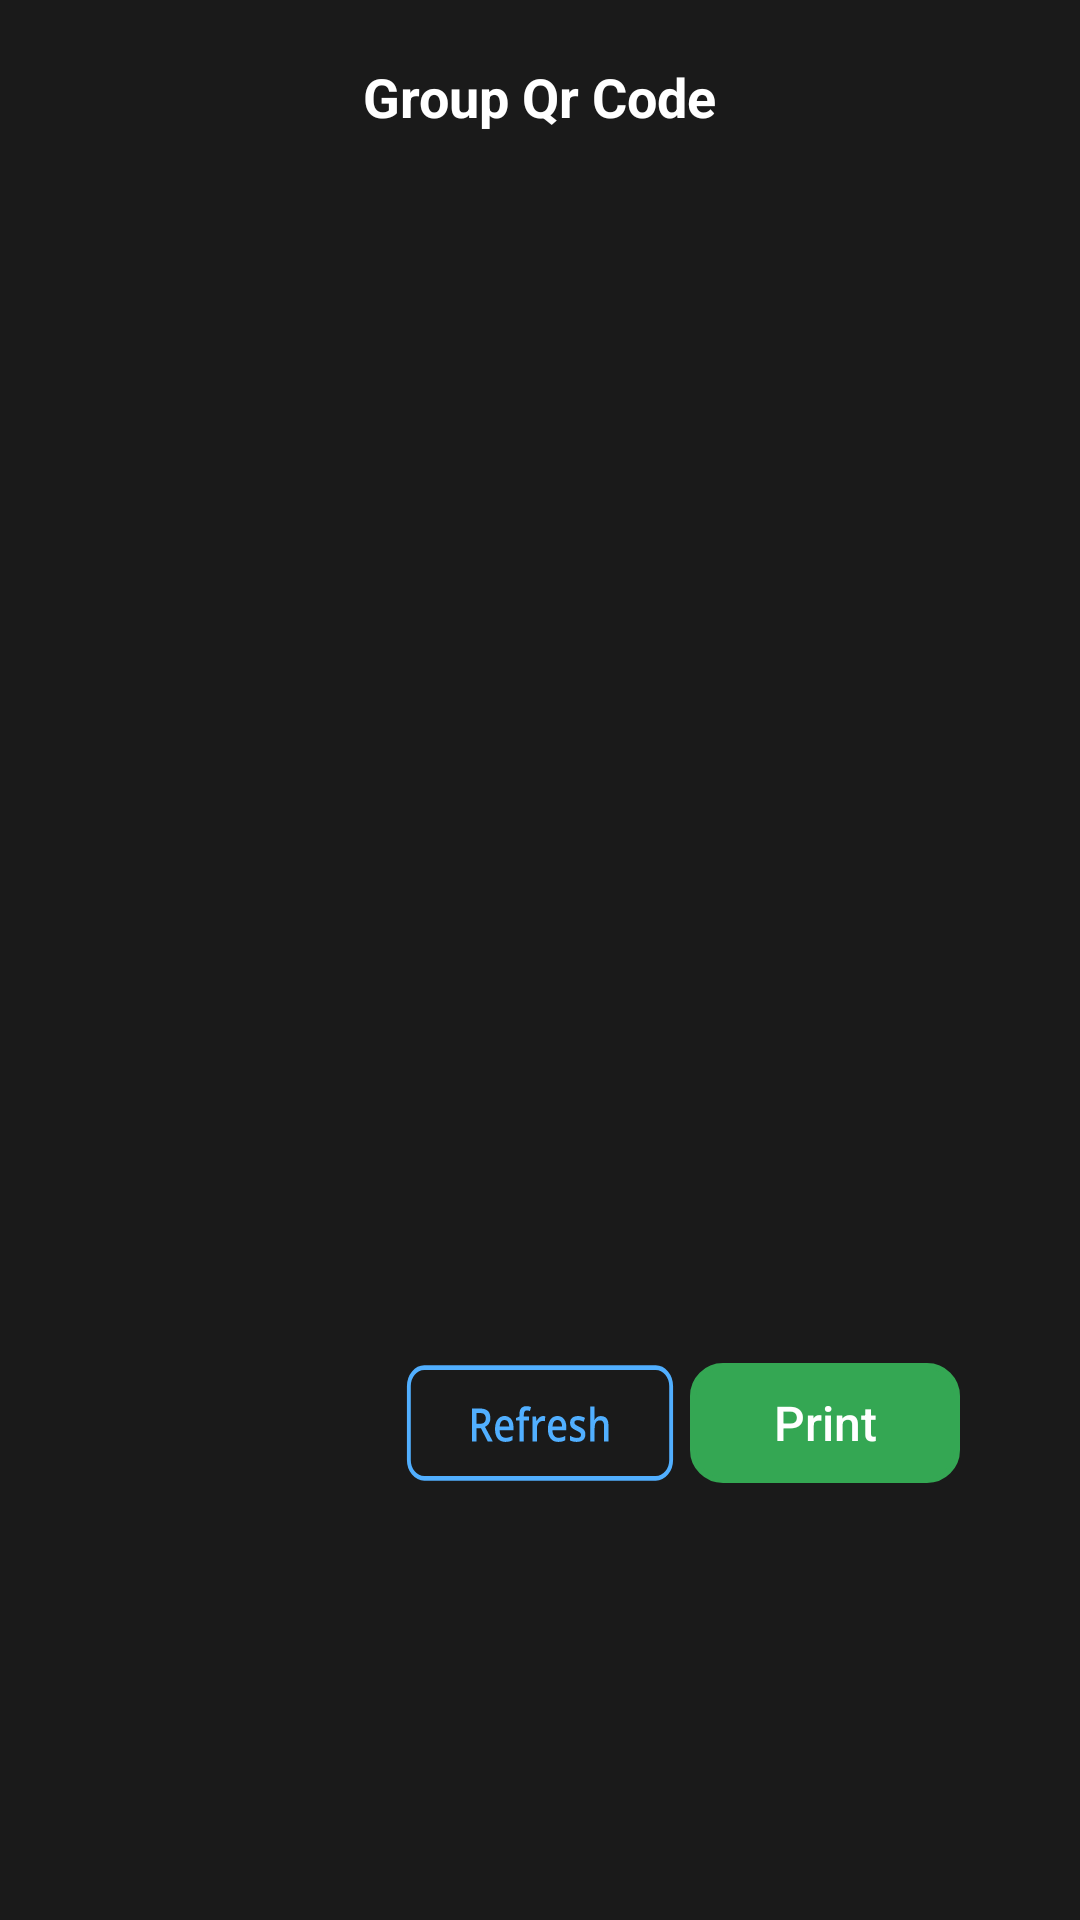

Here is an Android app screen rendered from its layout file. Give the layout XML and the strings, colors and styles it references.
<!-- AndroidManifest.xml: application theme Theme.PHOTOBOMB -->
<!-- res/layout/fragment_group_q_r.xml -->
<?xml version="1.0" encoding="utf-8"?>
<androidx.constraintlayout.widget.ConstraintLayout xmlns:android="http://schemas.android.com/apk/res/android"
    xmlns:app="http://schemas.android.com/apk/res-auto"
    xmlns:tools="http://schemas.android.com/tools"
    android:layout_width="match_parent"
    android:layout_height="match_parent"
    android:background="@color/app_bg"
    tools:context=".Fragment.GroupQR">

    <TextView
        android:id="@+id/textView22"
        android:layout_width="wrap_content"
        android:layout_height="wrap_content"
        android:layout_marginTop="20dp"
        android:text="Group Qr Code"
        android:textColor="@color/white"
        android:textSize="18sp"
        android:textStyle="bold"
        app:layout_constraintEnd_toEndOf="parent"
        app:layout_constraintStart_toStartOf="parent"
        app:layout_constraintTop_toTopOf="parent" />

    <ImageView
        android:id="@+id/qrCode"
        android:layout_width="match_parent"
        android:layout_height="350dp"
        android:layout_marginHorizontal="50dp"
        android:layout_marginVertical="40dp"
        app:layout_constraintEnd_toEndOf="parent"
        app:layout_constraintStart_toStartOf="parent"
        app:layout_constraintTop_toBottomOf="@+id/textView22" />


    <FrameLayout
        android:layout_width="match_parent"
        android:layout_height="wrap_content"
        android:layout_marginTop="20dp"
        android:layout_marginHorizontal="40dp"
        app:layout_constraintEnd_toEndOf="parent"
        app:layout_constraintStart_toStartOf="parent"
        app:layout_constraintTop_toBottomOf="@+id/qrCode">

        <androidx.appcompat.widget.AppCompatButton
            android:id="@+id/disable"
            android:layout_width="90dp"
            android:layout_height="40dp"
            android:text="Disable"
            android:visibility="gone"
            android:textSize="12sp"
            android:background="@drawable/otp_box_bg"
            android:textColor="@color/dark_text"
            android:backgroundTint="#585858"
            android:textAllCaps="false"/>

        <androidx.appcompat.widget.AppCompatButton
            android:id="@+id/enable"
            android:layout_width="90dp"
            android:layout_height="40dp"
            android:visibility="gone"
            android:text="Enable"
            android:textSize="12sp"
            android:background="@drawable/otp_box_bg"
            android:textColor="@color/dark_text"
            android:backgroundTint="@color/button"
            android:textAllCaps="false"/>

        <androidx.appcompat.widget.AppCompatButton
            android:id="@+id/refresh"
            android:layout_width="90dp"
            android:layout_height="40dp"
            android:layout_gravity="center"
            android:background="@drawable/refresh_button_icon"
            android:textAllCaps="false"/>

        <androidx.appcompat.widget.AppCompatButton
            android:layout_width="90dp"
            android:layout_height="40dp"
            android:text="Print"
            android:textSize="16sp"
            android:layout_gravity="end"
            android:background="@drawable/otp_box_bg"
            android:textColor="@color/white"
            android:backgroundTint="@color/green"
            android:textAllCaps="false"/>

    </FrameLayout>

</androidx.constraintlayout.widget.ConstraintLayout>
<!-- resources referenced by this layout -->
<resources>
  <color name="app_bg">#1A1A1A</color>
  <color name="button">#51AEFE</color>
  <color name="dark_text">#FFFFFF</color>
  <color name="green">#34A753</color>
  <color name="white">#FFFFFFFF</color>
  <!-- drawable otp_box_bg (drawable) -->
  <?xml version="1.0" encoding="utf-8"?>
  <selector xmlns:android="http://schemas.android.com/apk/res/android">
      <item>
          <shape android:shape="rectangle">
              <stroke android:color="#959595" android:width="2dp"/>
              <corners android:radius="10dp"/>
          </shape>
      </item>
  </selector>
  <!-- drawable refresh_button_icon: vector/xml drawable (drawable, 5685 chars, omitted) -->
  <style name="Theme.PHOTOBOMB" parent="Base.Theme.PHOTOBOMB">
  
  
          // for three dot menu
          <item name="popupMenuBackground">@drawable/popup_menu_bg</item>
  
          // for pop up menu for all kind of popUp
          <item name="android:popupMenuStyle">@style/popupBGStyle</item>
          <item name="android:textAppearanceSmallPopupMenu">@style/myPopupMenuTextAppearanceSmall</item>
          <item name="android:textAppearanceLargePopupMenu">@style/myPopupMenuTextAppearanceLarge</item>
  
      </style>
  <style name="Base.Theme.PHOTOBOMB" parent="Theme.Material3.Light.NoActionBar">
          
          
      </style>
  <!-- drawable popup_menu_bg (drawable) -->
  <?xml version="1.0" encoding="utf-8"?>
  <selector xmlns:android="http://schemas.android.com/apk/res/android">
      <item>
          <shape android:shape="rectangle">
              <solid android:color="@color/drawerLayout"/>
              <corners android:topRightRadius="10dp"
                  android:bottomLeftRadius="35dp"
                  android:bottomRightRadius="35dp"
                  android:topLeftRadius="35dp"/>
          </shape>
      </item>
  </selector>
  <style name="popupBGStyle" parent="@style/TextAppearance.AppCompat.Widget.PopupMenu.Small">
          <item name="android:popupBackground">@drawable/popup_menu_bg</item>
          <item name="android:textColor">@color/white</item>
          <item name="android:itemTextAppearance">@color/white</item>
      </style>
  <style name="myPopupMenuTextAppearanceSmall" parent="@style/TextAppearance.AppCompat.Widget.PopupMenu.Small">
          <item name="android:textColor">#ffffff</item>
      </style>
  <style name="myPopupMenuTextAppearanceLarge" parent="@style/TextAppearance.AppCompat.Widget.PopupMenu.Large">
          <item name="android:textColor">#ffffff</item>
      </style>
  <color name="drawerLayout">#303030</color>
</resources>
